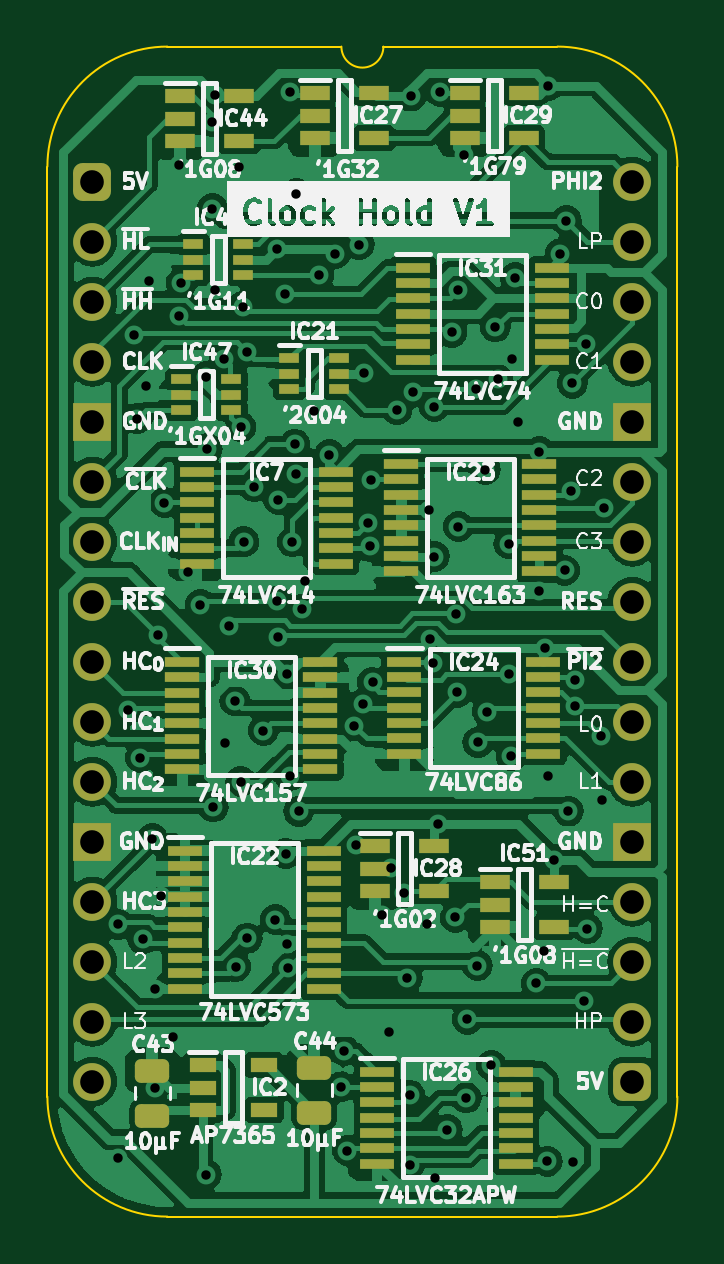
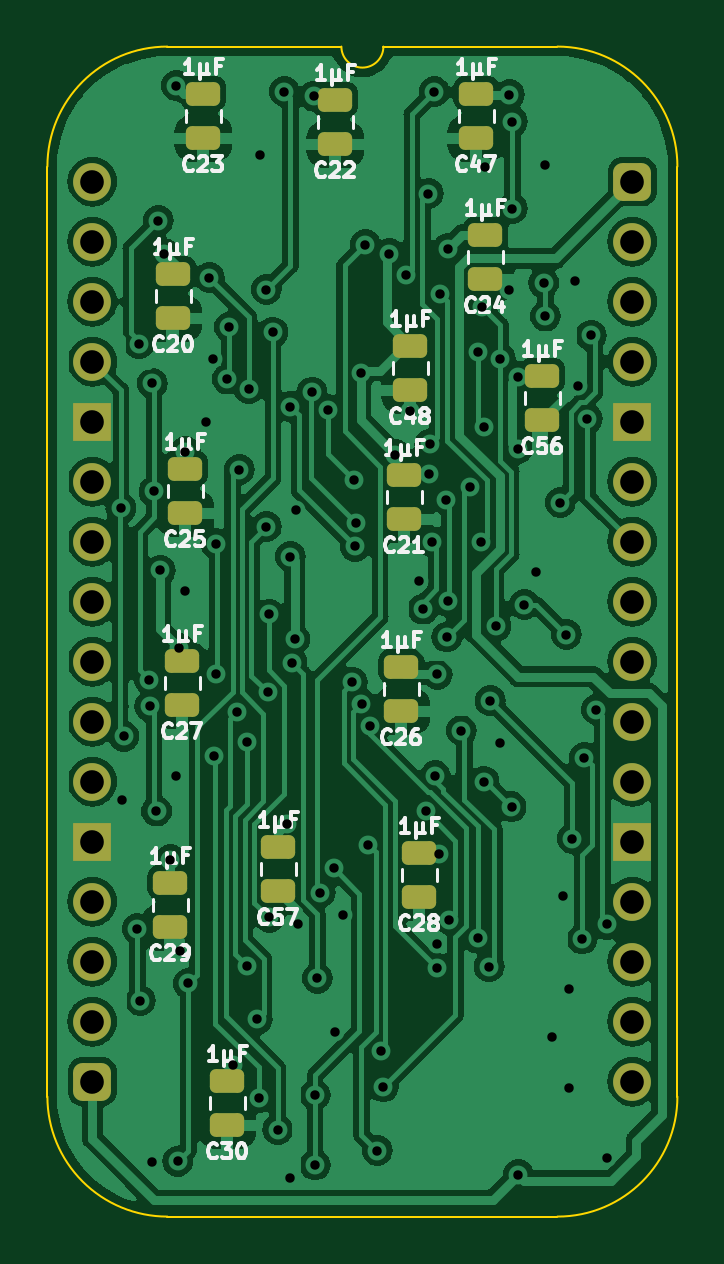
Circuit board: 11 layer files. Board 26.7 x 49.5 mm.
- bottom_copper: W65C816 Clock Hold-B_Cu.gbl (150744 bytes)
- bottom_mask: W65C816 Clock Hold-B_Mask.gbs (2958 bytes)
- paste: W65C816 Clock Hold-B_Paste.gbp (2081 bytes)
- bottom_silk: W65C816 Clock Hold-B_Silkscreen.gbo (41100 bytes)
- outline: W65C816 Clock Hold-Edge_Cuts.gm1 (1090 bytes)
- top_copper: W65C816 Clock Hold-F_Cu.gtl (187584 bytes)
- top_mask: W65C816 Clock Hold-F_Mask.gts (6252 bytes)
- paste: W65C816 Clock Hold-F_Paste.gtp (5375 bytes)
- top_silk: W65C816 Clock Hold-F_Silkscreen.gto (122557 bytes)
- drill: W65C816 Clock Hold-NPTH.drl (268 bytes)
- drill: W65C816 Clock Hold-PTH.drl (2802 bytes)

=== bottom_copper: W65C816 Clock Hold-B_Cu.gbl (150744 bytes, source omitted) ===
=== bottom_mask: W65C816 Clock Hold-B_Mask.gbs (2958 bytes, source withheld) ===
=== paste: W65C816 Clock Hold-B_Paste.gbp (2081 bytes, source withheld) ===
=== bottom_silk: W65C816 Clock Hold-B_Silkscreen.gbo (41100 bytes, source omitted) ===
=== outline: W65C816 Clock Hold-Edge_Cuts.gm1 ===
%TF.GenerationSoftware,KiCad,Pcbnew,7.0.5*%
%TF.CreationDate,2024-02-14T10:39:52+02:00*%
%TF.ProjectId,W65C816 Clock Hold,57363543-3831-4362-9043-6c6f636b2048,V1*%
%TF.SameCoordinates,PX525bfc0PY43d3480*%
%TF.FileFunction,Profile,NP*%
%FSLAX46Y46*%
G04 Gerber Fmt 4.6, Leading zero omitted, Abs format (unit mm)*
G04 Created by KiCad (PCBNEW 7.0.5) date 2024-02-14 10:39:52*
%MOMM*%
%LPD*%
G01*
G04 APERTURE LIST*
%TA.AperFunction,Profile*%
%ADD10C,0.100000*%
%TD*%
G04 APERTURE END LIST*
D10*
%TO.C,J1*%
X-1905000Y635000D02*
X-1905000Y-38735000D01*
X10541000Y5715000D02*
X3175000Y5715000D01*
X19685000Y5715000D02*
X12319000Y5715000D01*
X19685000Y-43815000D02*
X3175000Y-43815000D01*
X24765000Y-38735000D02*
X24765000Y635000D01*
X3175000Y5715000D02*
G75*
G03*
X-1905000Y635000I2J-5080002D01*
G01*
X-1905000Y-38735000D02*
G75*
G03*
X3175000Y-43815000I5080000J0D01*
G01*
X10541000Y5715000D02*
G75*
G03*
X12319000Y5715000I889000J0D01*
G01*
X24765000Y635000D02*
G75*
G03*
X19685000Y5715000I-5080000J0D01*
G01*
X19685000Y-43815000D02*
G75*
G03*
X24765000Y-38735000I0J5080000D01*
G01*
%TD*%
M02*

=== top_copper: W65C816 Clock Hold-F_Cu.gtl (187584 bytes, source omitted) ===
=== top_mask: W65C816 Clock Hold-F_Mask.gts (6252 bytes, source omitted) ===
=== paste: W65C816 Clock Hold-F_Paste.gtp ===
%TF.GenerationSoftware,KiCad,Pcbnew,7.0.5*%
%TF.CreationDate,2024-02-14T10:39:52+02:00*%
%TF.ProjectId,W65C816 Clock Hold,57363543-3831-4362-9043-6c6f636b2048,V1*%
%TF.SameCoordinates,PX525bfc0PY43d3480*%
%TF.FileFunction,Paste,Top*%
%TF.FilePolarity,Positive*%
%FSLAX46Y46*%
G04 Gerber Fmt 4.6, Leading zero omitted, Abs format (unit mm)*
G04 Created by KiCad (PCBNEW 7.0.5) date 2024-02-14 10:39:52*
%MOMM*%
%LPD*%
G01*
G04 APERTURE LIST*
G04 Aperture macros list*
%AMRoundRect*
0 Rectangle with rounded corners*
0 $1 Rounding radius*
0 $2 $3 $4 $5 $6 $7 $8 $9 X,Y pos of 4 corners*
0 Add a 4 corners polygon primitive as box body*
4,1,4,$2,$3,$4,$5,$6,$7,$8,$9,$2,$3,0*
0 Add four circle primitives for the rounded corners*
1,1,$1+$1,$2,$3*
1,1,$1+$1,$4,$5*
1,1,$1+$1,$6,$7*
1,1,$1+$1,$8,$9*
0 Add four rect primitives between the rounded corners*
20,1,$1+$1,$2,$3,$4,$5,0*
20,1,$1+$1,$4,$5,$6,$7,0*
20,1,$1+$1,$6,$7,$8,$9,0*
20,1,$1+$1,$8,$9,$2,$3,0*%
G04 Aperture macros list end*
%ADD10R,0.875000X0.450000*%
%ADD11R,1.250000X0.600000*%
%ADD12R,1.475000X0.450000*%
%ADD13R,1.450000X0.450000*%
%ADD14RoundRect,0.250000X0.475000X-0.250000X0.475000X0.250000X-0.475000X0.250000X-0.475000X-0.250000X0*%
%ADD15R,1.150000X0.600000*%
G04 APERTURE END LIST*
D10*
%TO.C,IC47*%
X3764000Y-8367000D03*
X3764000Y-9017000D03*
X3764000Y-9667000D03*
X5888000Y-9667000D03*
X5888000Y-9017000D03*
X5888000Y-8367000D03*
%TD*%
D11*
%TO.C,IC28*%
X11958000Y-28133000D03*
X11958000Y-29083000D03*
X11958000Y-30033000D03*
X14458000Y-30033000D03*
X14458000Y-28133000D03*
%TD*%
D12*
%TO.C,IC26*%
X12048000Y-37674000D03*
X12048000Y-38324000D03*
X12048000Y-38974000D03*
X12048000Y-39624000D03*
X12048000Y-40274000D03*
X12048000Y-40924000D03*
X12048000Y-41574000D03*
X17924000Y-41574000D03*
X17924000Y-40924000D03*
X17924000Y-40274000D03*
X17924000Y-39624000D03*
X17924000Y-38974000D03*
X17924000Y-38324000D03*
X17924000Y-37674000D03*
%TD*%
%TO.C,IC31*%
X13572000Y-3638000D03*
X13572000Y-4288000D03*
X13572000Y-4938000D03*
X13572000Y-5588000D03*
X13572000Y-6238000D03*
X13572000Y-6888000D03*
X13572000Y-7538000D03*
X19448000Y-7538000D03*
X19448000Y-6888000D03*
X19448000Y-6238000D03*
X19448000Y-5588000D03*
X19448000Y-4938000D03*
X19448000Y-4288000D03*
X19448000Y-3638000D03*
%TD*%
D13*
%TO.C,IC30*%
X3806000Y-20331000D03*
X3806000Y-20981000D03*
X3806000Y-21631000D03*
X3806000Y-22281000D03*
X3806000Y-22931000D03*
X3806000Y-23581000D03*
X3806000Y-24231000D03*
X3806000Y-24881000D03*
X9656000Y-24881000D03*
X9656000Y-24231000D03*
X9656000Y-23581000D03*
X9656000Y-22931000D03*
X9656000Y-22281000D03*
X9656000Y-21631000D03*
X9656000Y-20981000D03*
X9656000Y-20331000D03*
%TD*%
D12*
%TO.C,IC22*%
X3920000Y-28317000D03*
X3920000Y-28967000D03*
X3920000Y-29617000D03*
X3920000Y-30267000D03*
X3920000Y-30917000D03*
X3920000Y-31567000D03*
X3920000Y-32217000D03*
X3920000Y-32867000D03*
X3920000Y-33517000D03*
X3920000Y-34167000D03*
X9796000Y-34167000D03*
X9796000Y-33517000D03*
X9796000Y-32867000D03*
X9796000Y-32217000D03*
X9796000Y-31567000D03*
X9796000Y-30917000D03*
X9796000Y-30267000D03*
X9796000Y-29617000D03*
X9796000Y-28967000D03*
X9796000Y-28317000D03*
%TD*%
D10*
%TO.C,IC21*%
X8336000Y-7478000D03*
X8336000Y-8128000D03*
X8336000Y-8778000D03*
X10460000Y-8778000D03*
X10460000Y-8128000D03*
X10460000Y-7478000D03*
%TD*%
D11*
%TO.C,IC29*%
X15768000Y3744000D03*
X15768000Y2794000D03*
X15768000Y1844000D03*
X18268000Y1844000D03*
X18268000Y3744000D03*
%TD*%
%TO.C,IC27*%
X9418000Y3744000D03*
X9418000Y2794000D03*
X9418000Y1844000D03*
X11918000Y1844000D03*
X11918000Y3744000D03*
%TD*%
D14*
%TO.C,C44*%
X9398000Y-39415000D03*
X9398000Y-37515000D03*
%TD*%
D10*
%TO.C,IC43*%
X4272000Y-2652000D03*
X4272000Y-3302000D03*
X4272000Y-3952000D03*
X6396000Y-3952000D03*
X6396000Y-3302000D03*
X6396000Y-2652000D03*
%TD*%
D12*
%TO.C,IC7*%
X4428000Y-12274000D03*
X4428000Y-12924000D03*
X4428000Y-13574000D03*
X4428000Y-14224000D03*
X4428000Y-14874000D03*
X4428000Y-15524000D03*
X4428000Y-16174000D03*
X10304000Y-16174000D03*
X10304000Y-15524000D03*
X10304000Y-14874000D03*
X10304000Y-14224000D03*
X10304000Y-13574000D03*
X10304000Y-12924000D03*
X10304000Y-12274000D03*
%TD*%
%TO.C,IC24*%
X13208000Y-20320000D03*
X13208000Y-20970000D03*
X13208000Y-21620000D03*
X13208000Y-22270000D03*
X13208000Y-22920000D03*
X13208000Y-23570000D03*
X13208000Y-24220000D03*
X19084000Y-24220000D03*
X19084000Y-23570000D03*
X19084000Y-22920000D03*
X19084000Y-22270000D03*
X19084000Y-21620000D03*
X19084000Y-20970000D03*
X19084000Y-20320000D03*
%TD*%
D11*
%TO.C,IC51*%
X17038000Y-29657000D03*
X17038000Y-30607000D03*
X17038000Y-31557000D03*
X19538000Y-31557000D03*
X19538000Y-29657000D03*
%TD*%
D15*
%TO.C,IC2*%
X4669000Y-37404000D03*
X4669000Y-38354000D03*
X4669000Y-39304000D03*
X7269000Y-39304000D03*
X7269000Y-37404000D03*
%TD*%
D14*
%TO.C,C43*%
X2540000Y-39542000D03*
X2540000Y-37642000D03*
%TD*%
D13*
%TO.C,IC23*%
X13077000Y-11949000D03*
X13077000Y-12599000D03*
X13077000Y-13249000D03*
X13077000Y-13899000D03*
X13077000Y-14549000D03*
X13077000Y-15199000D03*
X13077000Y-15849000D03*
X13077000Y-16499000D03*
X18927000Y-16499000D03*
X18927000Y-15849000D03*
X18927000Y-15199000D03*
X18927000Y-14549000D03*
X18927000Y-13899000D03*
X18927000Y-13249000D03*
X18927000Y-12599000D03*
X18927000Y-11949000D03*
%TD*%
D11*
%TO.C,IC44*%
X3703000Y3617000D03*
X3703000Y2667000D03*
X3703000Y1717000D03*
X6203000Y1717000D03*
X6203000Y3617000D03*
%TD*%
M02*

=== top_silk: W65C816 Clock Hold-F_Silkscreen.gto (122557 bytes, source omitted) ===
=== drill: W65C816 Clock Hold-NPTH.drl ===
M48
; DRILL file {KiCad 7.0.5} date Wed Feb 14 10:39:53 2024
; FORMAT={-:-/ absolute / inch / decimal}
; #@! TF.CreationDate,2024-02-14T10:39:53+02:00
; #@! TF.GenerationSoftware,Kicad,Pcbnew,7.0.5
; #@! TF.FileFunction,NonPlated,1,2,NPTH
FMAT,2
INCH
%
G90
G05
T0
M30

=== drill: W65C816 Clock Hold-PTH.drl ===
M48
; DRILL file {KiCad 7.0.5} date Wed Feb 14 10:39:53 2024
; FORMAT={-:-/ absolute / inch / decimal}
; #@! TF.CreationDate,2024-02-14T10:39:53+02:00
; #@! TF.GenerationSoftware,Kicad,Pcbnew,7.0.5
; #@! TF.FileFunction,Plated,1,2,PTH
FMAT,2
INCH
; #@! TA.AperFunction,Plated,PTH,ViaDrill
T1C0.0157
; #@! TA.AperFunction,Plated,PTH,ComponentDrill
T2C0.0394
%
G90
G05
T1
X0.042Y-1.628
X0.0424Y-1.2381
X0.06Y-0.88
X0.0689Y-0.2562
X0.0749Y-0.3951
X0.08Y-0.96
X0.0838Y-1.2623
X0.09Y-0.34
X0.095Y-0.165
X0.1Y-1.095
X0.105Y-1.51
X0.105Y-1.345
X0.11Y-0.755
X0.115Y-1.19
X0.12Y-0.535
X0.1339Y-1.425
X0.145Y0.0276
X0.145Y-0.2242
X0.148Y-0.169
X0.16Y-0.65
X0.18Y-0.705
X0.1899Y-0.3251
X0.19Y-1.655
X0.1911Y-0.445
X0.2Y0.1
X0.2Y-0.045
X0.2015Y-1.0421
X0.205Y0.145
X0.205Y-0.18
X0.22Y-0.295
X0.2202Y-0.935
X0.2273Y-0.7407
X0.2372Y-0.8649
X0.2387Y-1.3084
X0.245Y0.025
X0.2474Y-1.0
X0.2475Y-0.4089
X0.2505Y-0.2084
X0.2524Y-0.6003
X0.2576Y-0.2833
X0.2578Y-1.2608
X0.27Y-0.5088
X0.285Y-0.915
X0.305Y-1.23
X0.3072Y-0.1117
X0.3076Y-0.6993
X0.3092Y-0.759
X0.31Y-0.53
X0.3203Y-0.1874
X0.3226Y-1.12
X0.3249Y-1.2715
X0.325Y-0.8211
X0.3255Y-1.3108
X0.3286Y-0.9903
X0.33Y0.15
X0.3333Y-0.6005
X0.3375Y-0.4375
X0.3391Y-0.4874
X0.34Y-0.02
X0.3438Y-1.0497
X0.3489Y-0.7124
X0.3549Y-0.6659
X0.37Y-0.3828
X0.3776Y-0.1551
X0.395Y-0.455
X0.405Y-0.12
X0.415Y-1.5088
X0.4195Y-1.4485
X0.425Y-1.615
X0.4366Y-0.907
X0.44Y-1.105
X0.445Y-0.105
X0.4515Y-0.8706
X0.4523Y-0.3184
X0.4599Y-0.5687
X0.462Y-0.608
X0.4637Y-0.4975
X0.4669Y-0.8343
X0.4825Y-1.2225
X0.495Y-1.4166
X0.4974Y-1.1442
X0.5074Y-0.38
X0.52Y-1.185
X0.525Y-1.3276
X0.5289Y-1.5224
X0.5289Y-1.6387
X0.5307Y0.1426
X0.5339Y-0.3509
X0.5579Y-1.2375
X0.5609Y-0.5481
X0.5625Y-0.7626
X0.5674Y-0.8016
X0.57Y-0.625
X0.57Y-0.375
X0.5702Y-1.6602
X0.5765Y-1.07
X0.58Y0.15
X0.5911Y-1.58
X0.599Y-0.2511
X0.605Y-1.2263
X0.6052Y-0.7212
X0.6076Y-0.8515
X0.61Y-0.18
X0.61Y-0.575
X0.62Y0.045
X0.6229Y-1.5272
X0.625Y-1.3961
X0.6392Y-0.345
X0.6417Y-1.3069
X0.6426Y-0.9348
X0.655Y-0.48
X0.6584Y-0.8832
X0.665Y-1.4731
X0.6716Y-0.2424
X0.6753Y-0.3291
X0.6941Y-0.8214
X0.6941Y-0.6035
X0.6977Y-0.9573
X0.6992Y-0.295
X0.705Y-0.16
X0.71Y-0.4
X0.74Y-1.3363
X0.745Y-0.6824
X0.745Y-0.45
X0.7533Y-1.2831
X0.755Y-0.7776
X0.7579Y-1.6329
X0.76Y-0.99
X0.76Y0.16
X0.77Y-1.13
X0.78Y-0.12
X0.787Y-0.648
X0.79Y-0.065
X0.7932Y-1.0492
X0.7973Y-0.5164
X0.8Y-0.3364
X0.8007Y-1.6341
X0.8046Y-0.8743
X0.805Y-0.83
X0.82Y-1.365
X0.822Y-0.2701
X0.825Y-1.245
X0.8476Y-0.9245
X0.85Y-1.03
X0.8524Y-0.5446
T2
X0.0Y0.0
X0.0Y-0.1
X0.0Y-0.2
X0.0Y-0.3
X0.0Y-0.4
X0.0Y-0.5
X0.0Y-0.6
X0.0Y-0.7
X0.0Y-0.8
X0.0Y-0.9
X0.0Y-1.0
X0.0Y-1.1
X0.0Y-1.2
X0.0Y-1.3
X0.0Y-1.4
X0.0Y-1.5
X0.9Y0.0
X0.9Y-0.1
X0.9Y-0.2
X0.9Y-0.3
X0.9Y-0.4
X0.9Y-0.5
X0.9Y-0.6
X0.9Y-0.7
X0.9Y-0.8
X0.9Y-0.9
X0.9Y-1.0
X0.9Y-1.1
X0.9Y-1.2
X0.9Y-1.3
X0.9Y-1.4
X0.9Y-1.5
T0
M30
